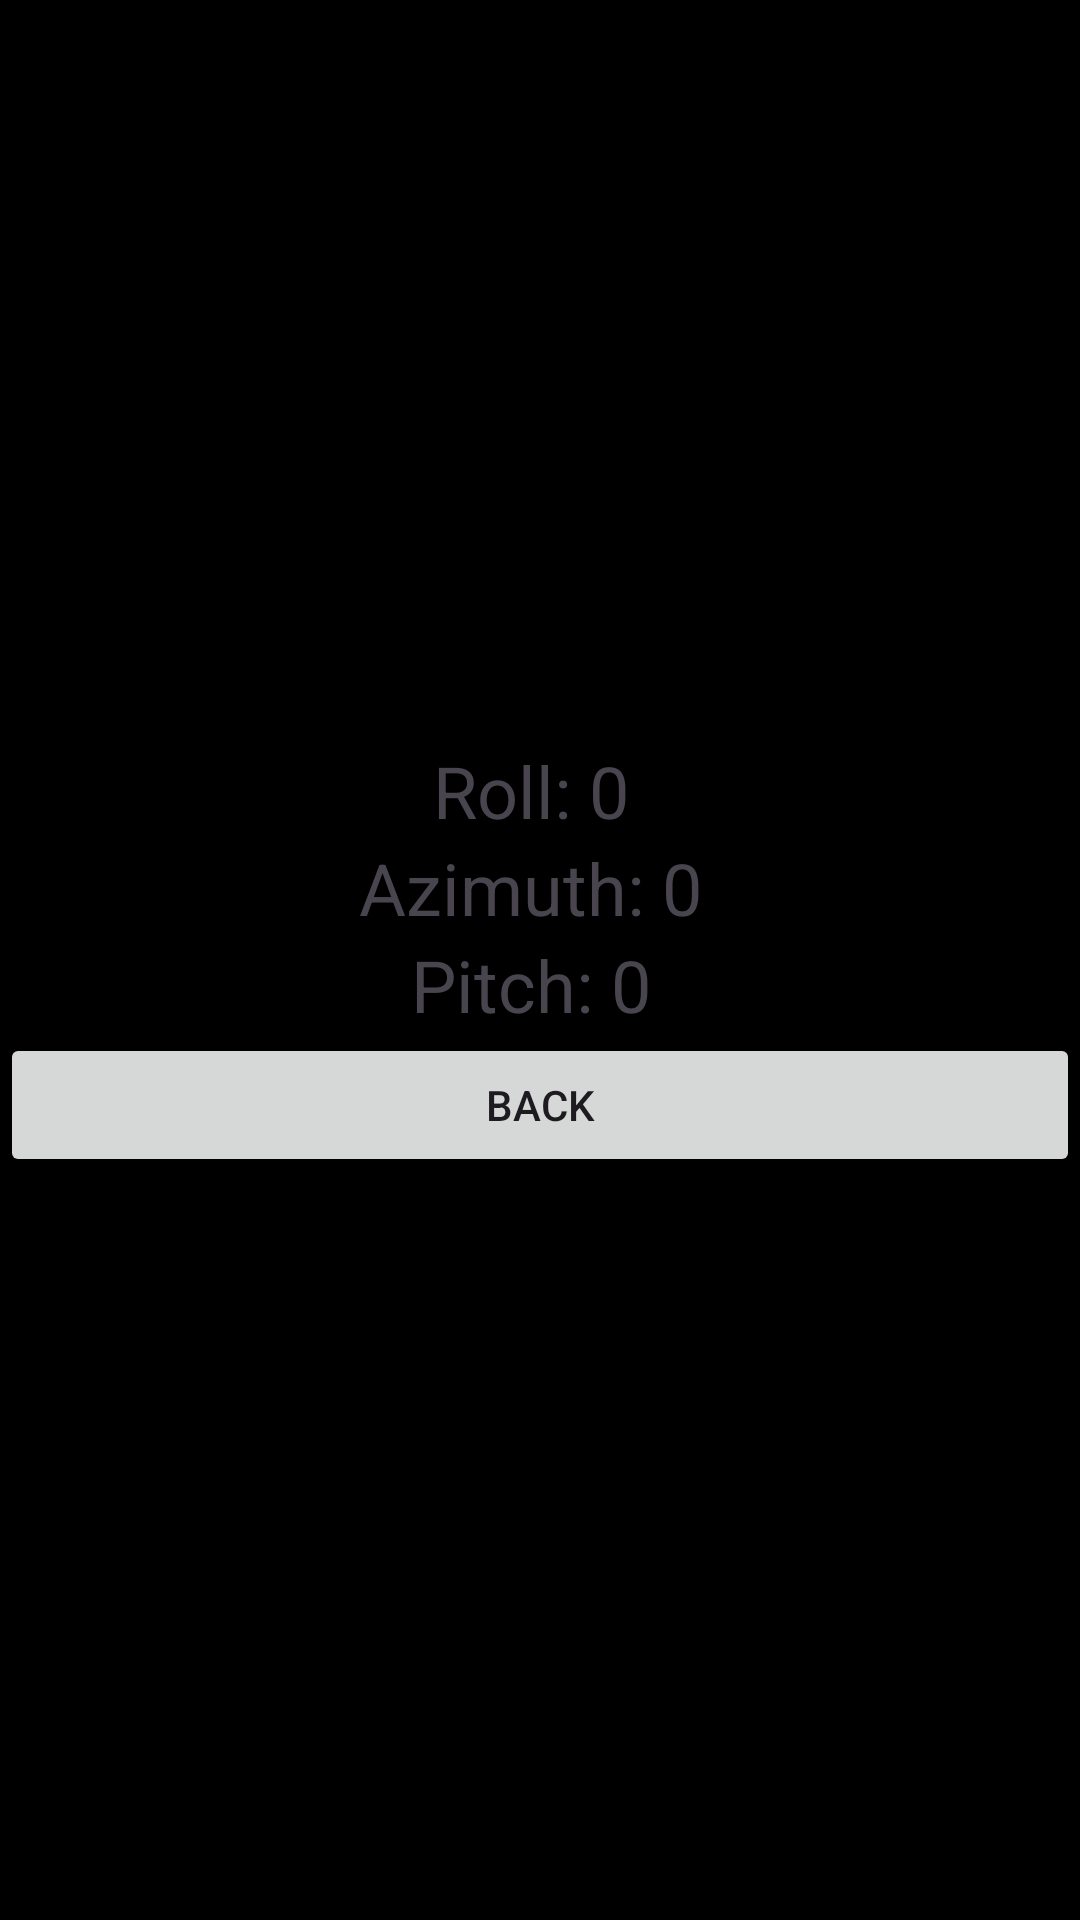

Android layout source for this screen:
<!-- AndroidManifest.xml: application theme Theme.Lb_9 -->
<!-- res/layout/activity_accelerometer.xml -->
<LinearLayout xmlns:android="http://schemas.android.com/apk/res/android"
    xmlns:tools="http://schemas.android.com/tools"
    android:layout_width="match_parent"
    android:layout_height="match_parent"
    android:orientation="vertical"
    android:gravity="center"
    tools:context=".AccelerometerActivity"
    android:background="@color/black">

    <TextView
        android:id="@+id/rollTextView"
        android:layout_width="wrap_content"
        android:layout_height="wrap_content"
        android:text="Roll: 0 "
        android:textSize="24sp" />

    <TextView
        android:id="@+id/azimuthTextView"
        android:layout_width="wrap_content"
        android:layout_height="wrap_content"
        android:text="Azimuth: 0 "
        android:textSize="24sp"/>
    <TextView
        android:id="@+id/pitchTextView"
        android:layout_width="wrap_content"
        android:layout_height="wrap_content"
        android:text="Pitch: 0 "
        android:textSize="24sp"/>

    <Button
        android:id="@+id/backButton"
        android:layout_width="match_parent"
        android:layout_height="wrap_content"
        android:text="Back" />

</LinearLayout>
<!-- resources referenced by this layout -->
<resources>
  <style name="Theme.Lb_9" parent="Base.Theme.Lb_9" />
  <style name="Base.Theme.Lb_9" parent="Theme.Material3.DayNight.NoActionBar">
          
          
      </style>
  <!-- not gathered from this repository: default colours our renderer supplied (Android Studio template values) -->
  <color name="black">#FF000000</color>
</resources>
